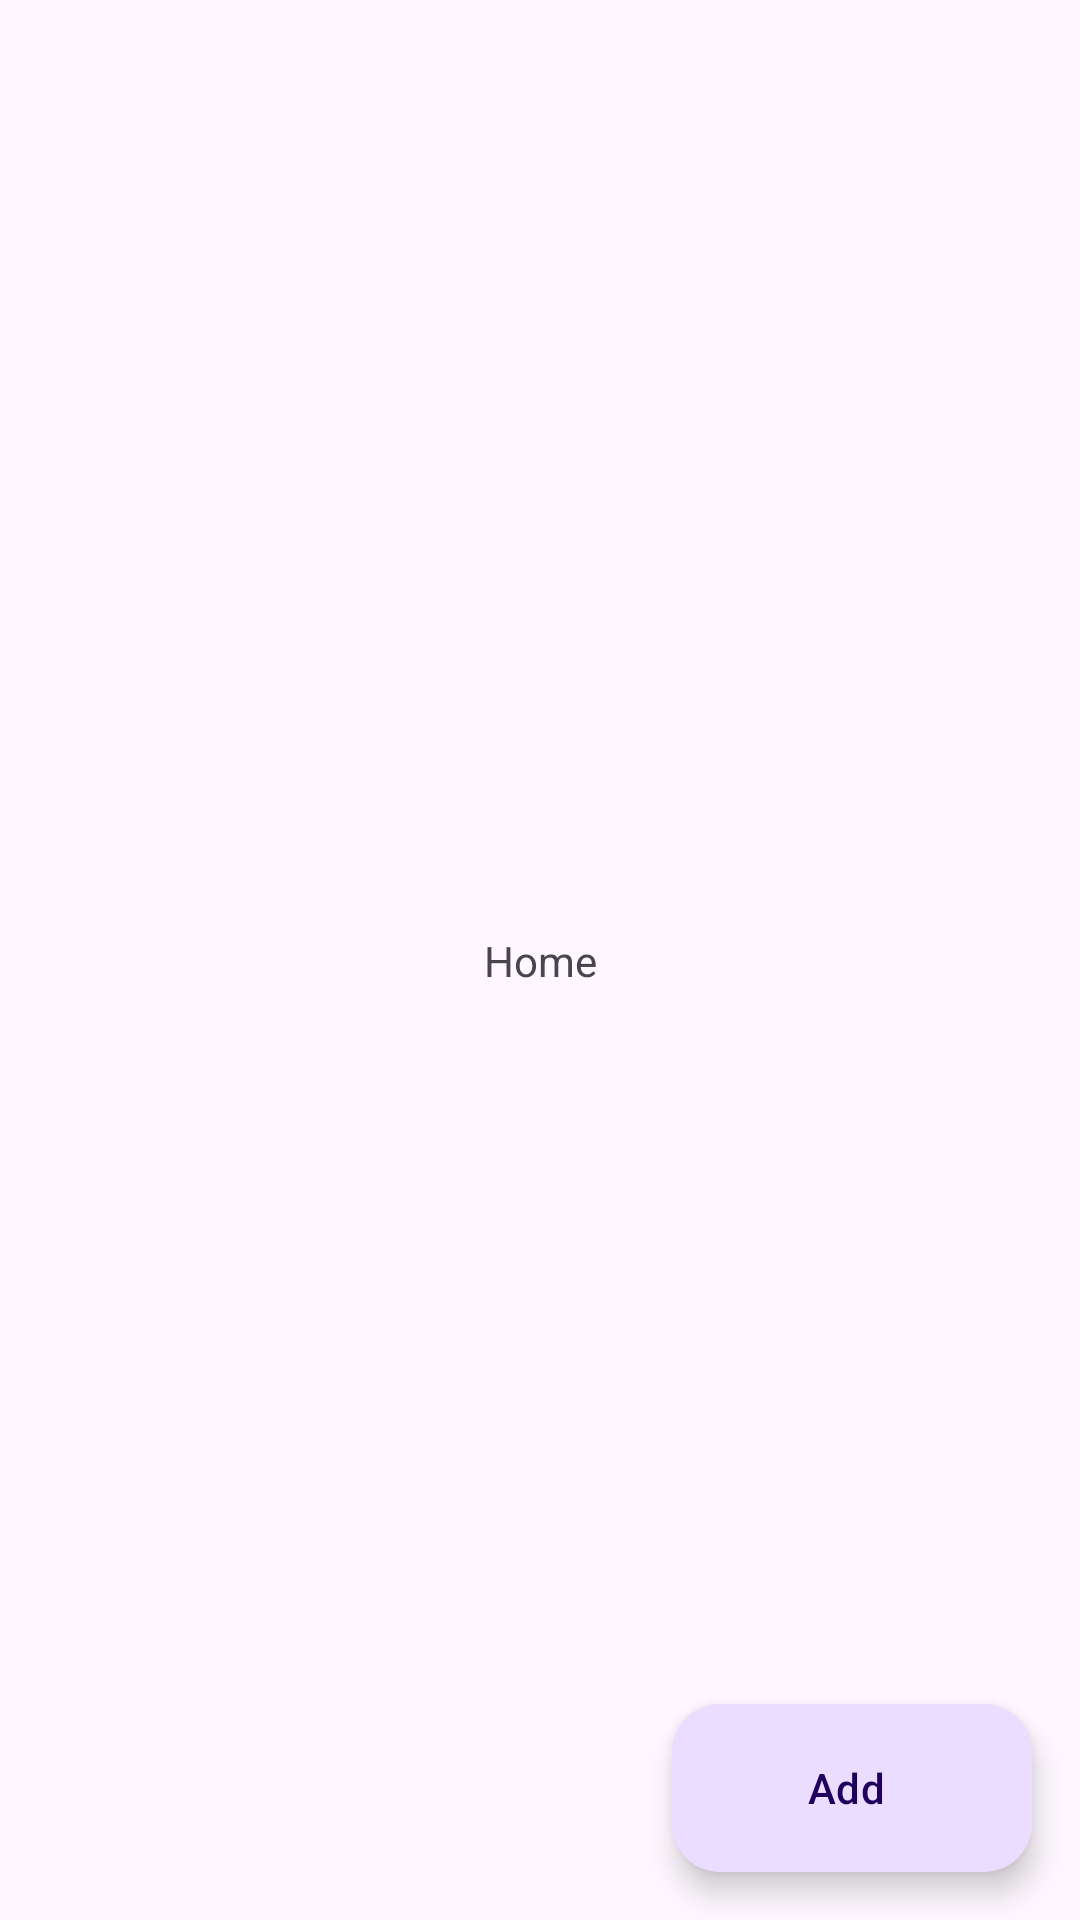

Android layout source for this screen:
<!-- AndroidManifest.xml: application theme Theme.MyNavDrawerXml -->
<!-- res/layout/fragment_home.xml -->
<?xml version="1.0" encoding="utf-8"?>
<androidx.constraintlayout.widget.ConstraintLayout xmlns:android="http://schemas.android.com/apk/res/android"
    xmlns:app="http://schemas.android.com/apk/res-auto"
    xmlns:tools="http://schemas.android.com/tools"
    android:layout_width="match_parent"
    android:layout_height="match_parent"
    tools:context=".ui.HomeFragment">

    <TextView
        android:layout_width="wrap_content"
        android:layout_height="wrap_content"
        android:text="@string/home"
        app:layout_constraintBottom_toBottomOf="parent"
        app:layout_constraintEnd_toEndOf="parent"
        app:layout_constraintStart_toStartOf="parent"
        app:layout_constraintTop_toTopOf="parent" />

    <com.google.android.material.floatingactionbutton.ExtendedFloatingActionButton
        android:id="@+id/fab_add"
        android:layout_width="wrap_content"
        android:layout_height="wrap_content"
        android:text="@string/add"
        app:icon="@drawable/ic_add"
        android:layout_margin="16dp"
        app:layout_constraintBottom_toBottomOf="parent"
        app:layout_constraintEnd_toEndOf="parent" />

</androidx.constraintlayout.widget.ConstraintLayout>
<!-- resources referenced by this layout -->
<resources>
  <string name="add">Add</string>
  <string name="home">Home</string>
  <style name="Theme.MyNavDrawerXml" parent="Base.Theme.MyNavDrawerXml" />
  <style name="Base.Theme.MyNavDrawerXml" parent="Theme.Material3.DayNight">
          
          
      </style>
</resources>
